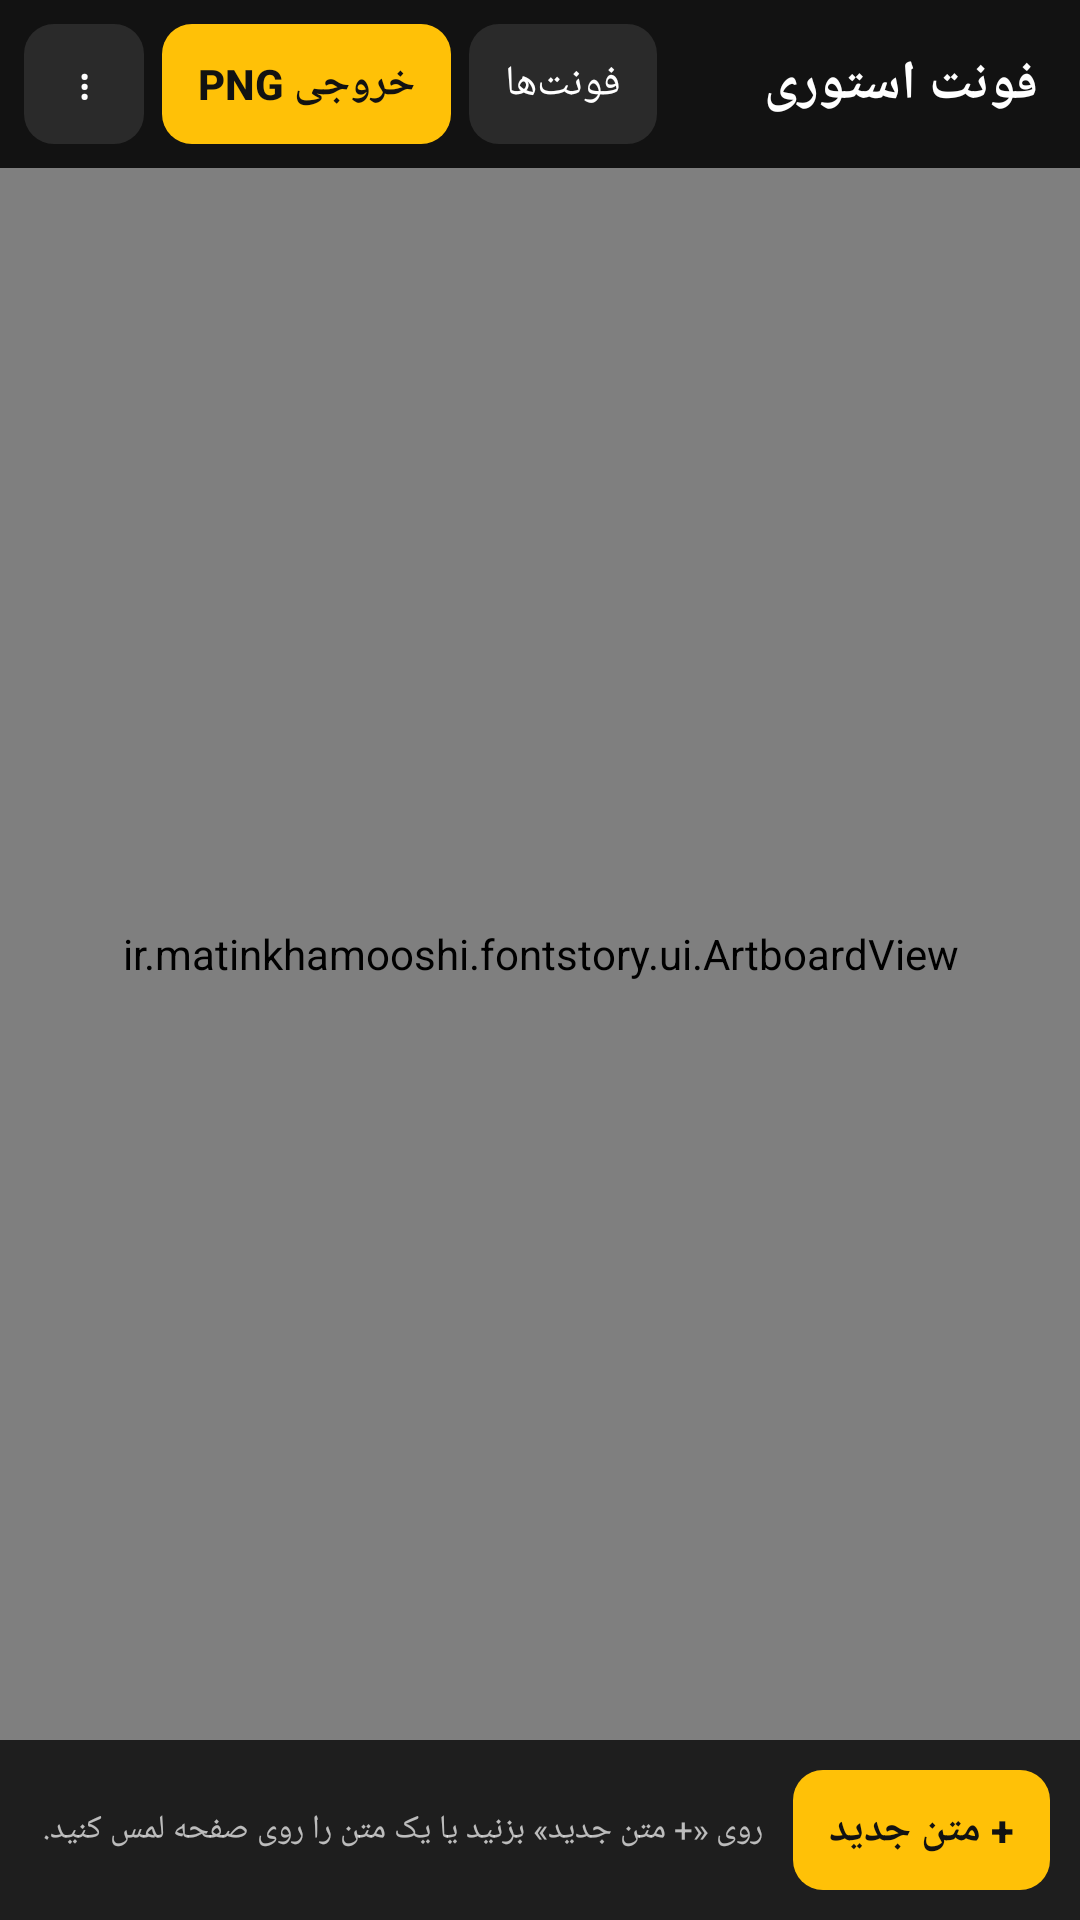

Reconstruct the res/layout file that produces this screen, plus the resources it refers to.
<!-- AndroidManifest.xml: application theme AppTheme -->
<!-- res/layout/activity_main.xml -->
<?xml version="1.0" encoding="utf-8"?>
<LinearLayout xmlns:android="http://schemas.android.com/apk/res/android"
    android:id="@+id/root"
    android:layout_width="match_parent"
    android:layout_height="match_parent"
    android:layoutDirection="rtl"
    android:orientation="vertical"
    android:background="@color/bg">

    <LinearLayout
        android:layout_width="match_parent"
        android:layout_height="56dp"
        android:gravity="center_vertical"
        android:orientation="horizontal"
        android:paddingStart="14dp"
        android:paddingEnd="8dp">

        <TextView
            android:layout_width="0dp"
            android:layout_height="wrap_content"
            android:layout_weight="1"
            android:text="@string/app_name"
            android:textColor="@color/text"
            android:textSize="18sp"
            android:textStyle="bold" />

        <Button
            android:id="@+id/btnFonts"
            style="@style/Btn"
            android:layout_width="wrap_content"
            android:layout_height="wrap_content"
            android:layout_marginEnd="6dp"
            android:text="@string/fonts" />

        <Button
            android:id="@+id/btnExport"
            style="@style/Btn.Accent"
            android:layout_width="wrap_content"
            android:layout_height="wrap_content"
            android:layout_marginEnd="6dp"
            android:text="@string/export" />

        <Button
            android:id="@+id/btnMore"
            style="@style/Btn"
            android:layout_width="wrap_content"
            android:layout_height="wrap_content"
            android:text="@string/more" />
    </LinearLayout>

    <ir.matinkhamooshi.fontstory.ui.ArtboardView
        android:id="@+id/artboard"
        android:layout_width="match_parent"
        android:layout_height="0dp"
        android:layout_weight="1" />

    <LinearLayout
        android:layout_width="match_parent"
        android:layout_height="wrap_content"
        android:background="@color/panel"
        android:orientation="vertical"
        android:padding="10dp">

        <LinearLayout
            android:layout_width="match_parent"
            android:layout_height="wrap_content"
            android:gravity="center_vertical"
            android:orientation="horizontal">

            <Button
                android:id="@+id/btnAdd"
                style="@style/Btn.Accent"
                android:layout_width="wrap_content"
                android:layout_height="wrap_content"
                android:text="@string/add_text" />

            <TextView
                android:id="@+id/tvHint"
                android:layout_width="0dp"
                android:layout_height="wrap_content"
                android:layout_marginStart="10dp"
                android:layout_weight="1"
                android:text="@string/hint_no_selection"
                android:textColor="@color/text_dim"
                android:textSize="11sp" />
        </LinearLayout>

        <LinearLayout
            android:id="@+id/editorGroup"
            android:layout_width="match_parent"
            android:layout_height="wrap_content"
            android:orientation="vertical"
            android:visibility="gone">

            <ir.matinkhamooshi.fontstory.ui.StyledEditText
                android:id="@+id/etText"
                android:layout_width="match_parent"
                android:layout_height="wrap_content"
                android:layout_marginTop="8dp"
                android:background="@drawable/field_bg"
                android:gravity="start|top"
                android:hint="@string/text_hint"
                android:importantForAutofill="no"
                android:inputType="textMultiLine|textNoSuggestions"
                android:maxLines="4"
                android:minHeight="48dp"
                android:padding="10dp"
                android:textColor="@color/text"
                android:textColorHint="@color/text_dim"
                android:textSize="18sp" />

            <LinearLayout
                android:layout_width="match_parent"
                android:layout_height="wrap_content"
                android:layout_marginTop="8dp"
                android:orientation="horizontal">

                <Spinner
                    android:id="@+id/spFamily"
                    android:layout_width="0dp"
                    android:layout_height="44dp"
                    android:layout_marginEnd="6dp"
                    android:layout_weight="1.3"
                    android:background="@drawable/field_bg"
                    android:popupBackground="@color/panel"
                    android:contentDescription="@string/family" />

                <Spinner
                    android:id="@+id/spWeight"
                    android:layout_width="0dp"
                    android:layout_height="44dp"
                    android:layout_weight="1"
                    android:background="@drawable/field_bg"
                    android:popupBackground="@color/panel"
                    android:contentDescription="@string/weight" />
            </LinearLayout>

            <HorizontalScrollView
                android:layout_width="match_parent"
                android:layout_height="wrap_content"
                android:layout_marginTop="8dp"
                android:scrollbars="none">

                <LinearLayout
                    android:layout_width="wrap_content"
                    android:layout_height="wrap_content"
                    android:gravity="center_vertical"
                    android:orientation="horizontal">

                    <Button
                        android:id="@+id/btnMinus"
                        style="@style/Btn"
                        android:layout_width="wrap_content"
                        android:layout_height="wrap_content"
                        android:text="−" />

                    <EditText
                        android:id="@+id/etSize"
                        android:layout_width="64dp"
                        android:layout_height="40dp"
                        android:layout_marginStart="4dp"
                        android:layout_marginEnd="4dp"
                        android:background="@drawable/field_bg"
                        android:gravity="center"
                        android:hint="@string/size"
                        android:importantForAutofill="no"
                        android:inputType="number"
                        android:maxLength="4"
                        android:selectAllOnFocus="true"
                        android:textColor="@color/text"
                        android:textSize="15sp" />

                    <Button
                        android:id="@+id/btnPlus"
                        style="@style/Btn"
                        android:layout_width="wrap_content"
                        android:layout_height="wrap_content"
                        android:text="+" />

                    <View
                        android:id="@+id/vColor"
                        android:layout_width="40dp"
                        android:layout_height="40dp"
                        android:layout_marginStart="8dp"
                        android:contentDescription="@string/color" />

                    <Button
                        android:id="@+id/btnAlign"
                        style="@style/Btn"
                        android:layout_width="wrap_content"
                        android:layout_height="wrap_content"
                        android:layout_marginStart="8dp"
                        android:text="@string/align_center" />

                    <Button
                        android:id="@+id/btnSpacing"
                        style="@style/Btn"
                        android:layout_width="wrap_content"
                        android:layout_height="wrap_content"
                        android:layout_marginStart="6dp"
                        android:text="@string/line_spacing" />

                    <Button
                        android:id="@+id/btnDup"
                        style="@style/Btn"
                        android:layout_width="wrap_content"
                        android:layout_height="wrap_content"
                        android:layout_marginStart="6dp"
                        android:text="@string/duplicate" />

                    <Button
                        android:id="@+id/btnDelete"
                        style="@style/Btn"
                        android:layout_width="wrap_content"
                        android:layout_height="wrap_content"
                        android:layout_marginStart="6dp"
                        android:text="@string/delete"
                        android:textColor="#FFFF6E6E" />
                </LinearLayout>
            </HorizontalScrollView>
        </LinearLayout>
    </LinearLayout>
</LinearLayout>
<!-- resources referenced by this layout -->
<resources>
  <color name="bg">#FF121212</color>
  <color name="panel">#FF1E1E1E</color>
  <color name="text">#FFFFFFFF</color>
  <color name="text_dim">#B3FFFFFF</color>
  <!-- drawable field_bg (drawable) -->
  <?xml version="1.0" encoding="utf-8"?>
  <shape xmlns:android="http://schemas.android.com/apk/res/android">
      <solid android:color="@color/field"/>
      <corners android:radius="10dp"/>
  </shape>
  <string name="add_text">+ متن جدید</string>
  <string name="align_center">وسط‌چین</string>
  <string name="app_name">فونت استوری</string>
  <string name="color">رنگ</string>
  <string name="delete">حذف</string>
  <string name="duplicate">کپی</string>
  <string name="export">خروجی PNG</string>
  <string name="family">خانواده</string>
  <string name="fonts">فونت‌ها</string>
  <string name="hint_no_selection">روی «+ متن جدید» بزنید یا یک متن را روی صفحه لمس کنید.</string>
  <string name="line_spacing">فاصله خطوط</string>
  <string name="more">⋮</string>
  <string name="size">سایز</string>
  <string name="text_hint">متن را بنویسید…</string>
  <string name="weight">وزن</string>
  <style name="Btn">
          <item name="android:background">@drawable/btn_bg</item>
          <item name="android:textColor">@color/text</item>
          <item name="android:textSize">14sp</item>
          <item name="android:minHeight">40dp</item>
          <item name="android:minWidth">40dp</item>
          <item name="android:paddingStart">12dp</item>
          <item name="android:paddingEnd">12dp</item>
          <item name="android:gravity">center</item>
          <item name="android:textAllCaps">false</item>
          <item name="android:stateListAnimator">@null</item>
          <item name="android:singleLine">true</item>
      </style>
  <style name="Btn.Accent">
          <item name="android:background">@drawable/btn_accent</item>
          <item name="android:textColor">#FF121212</item>
          <item name="android:textStyle">bold</item>
      </style>
  <style name="AppTheme" parent="android:Theme.Material.NoActionBar">
          <item name="android:colorAccent">@color/accent</item>
          <item name="android:colorPrimary">@color/bg</item>
          <item name="android:colorPrimaryDark">@color/bg</item>
          <item name="android:colorControlActivated">@color/accent</item>
          <item name="android:windowBackground">@color/bg</item>
          <item name="android:statusBarColor">@color/bg</item>
          <item name="android:navigationBarColor">@color/panel</item>
          <item name="android:textColorPrimary">@color/text</item>
          <item name="android:alertDialogTheme">@style/DialogTheme</item>
      </style>
  <color name="field">#FF2A2A2A</color>
  <!-- drawable btn_bg (drawable) -->
  <?xml version="1.0" encoding="utf-8"?>
  <ripple xmlns:android="http://schemas.android.com/apk/res/android" android:color="#33FFFFFF">
      <item><shape><solid android:color="@color/field"/><corners android:radius="10dp"/></shape></item>
  </ripple>
  <!-- drawable btn_accent (drawable) -->
  <?xml version="1.0" encoding="utf-8"?>
  <ripple xmlns:android="http://schemas.android.com/apk/res/android" android:color="#33000000">
      <item><shape><solid android:color="@color/accent"/><corners android:radius="10dp"/></shape></item>
  </ripple>
  <color name="accent">#FFFFC107</color>
  <style name="DialogTheme" parent="android:Theme.Material.Dialog.Alert">
          <item name="android:colorAccent">@color/accent</item>
          <item name="android:colorControlActivated">@color/accent</item>
      </style>
</resources>
